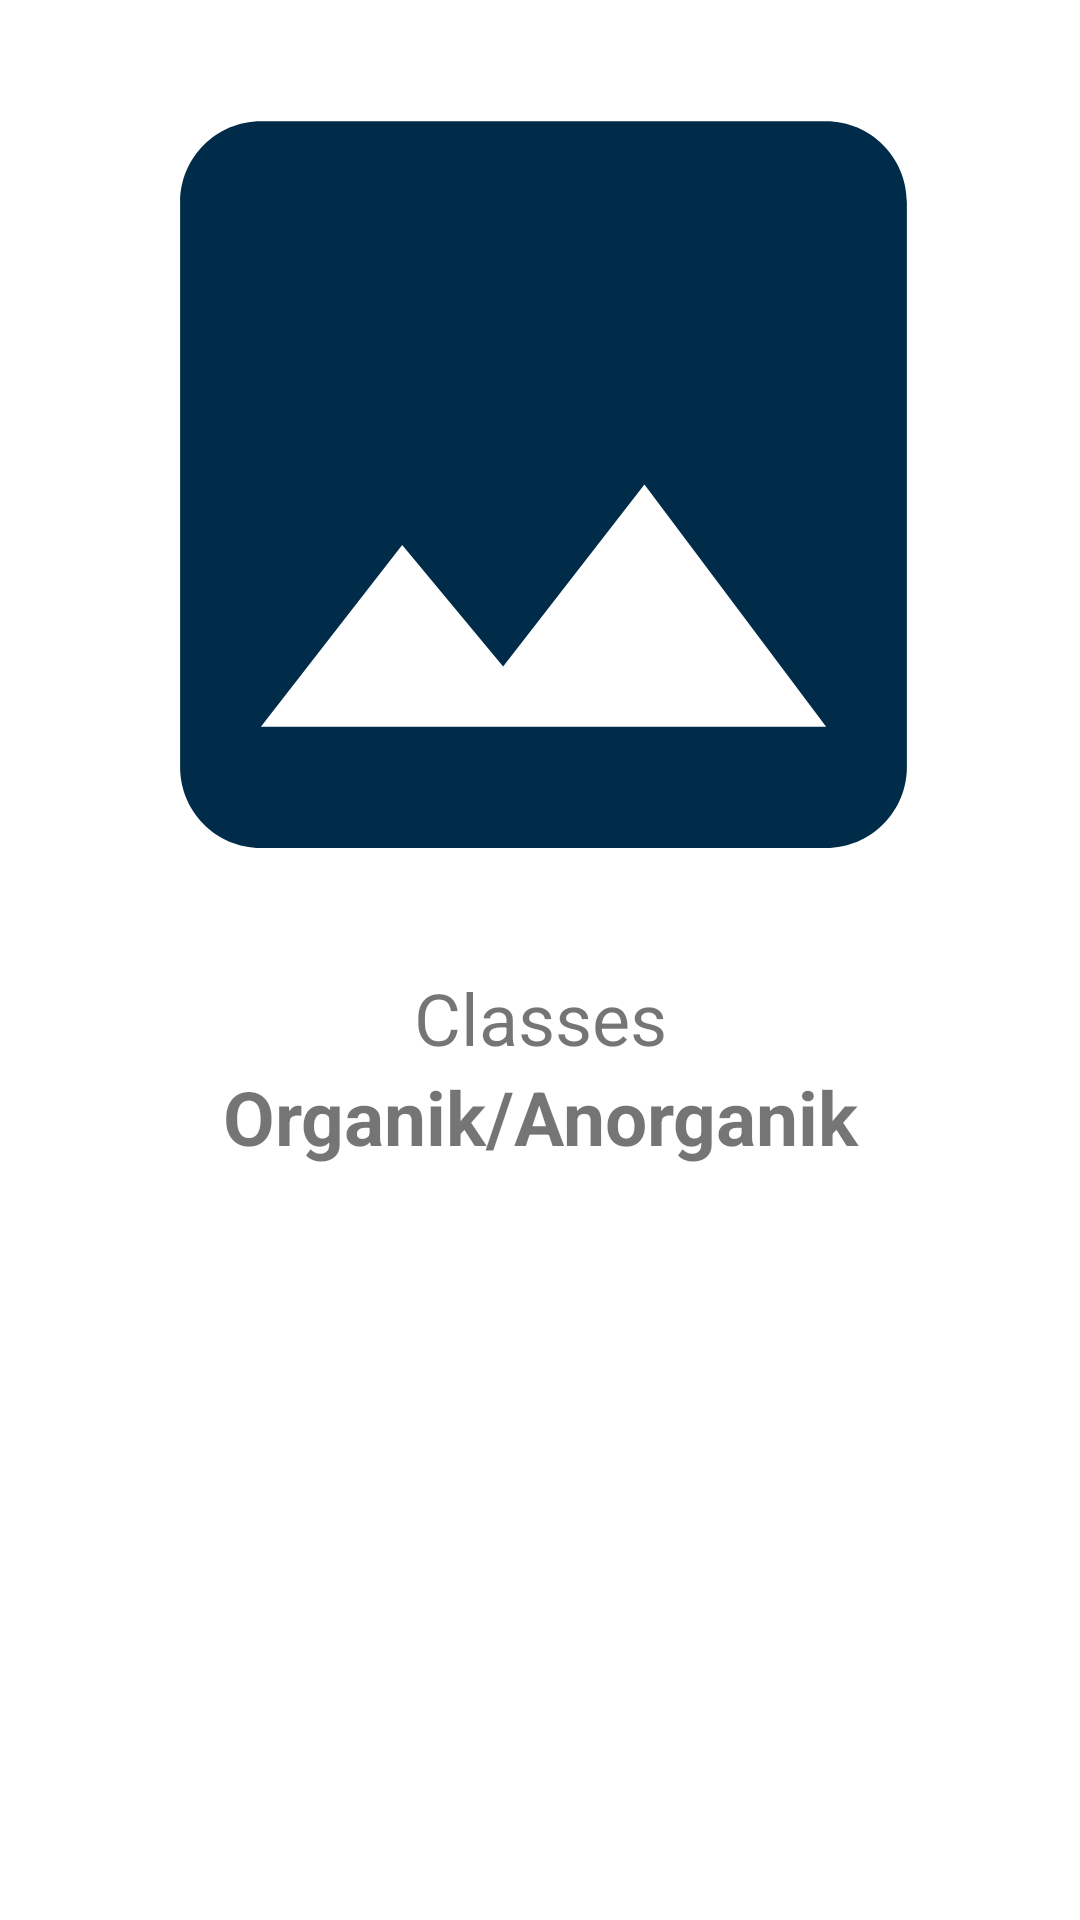

Layout XML and referenced resources for this Android screen:
<!-- AndroidManifest.xml: application theme Theme.TrashSortApp -->
<!-- res/layout/activity_result.xml -->
<?xml version="1.0" encoding="utf-8"?>
<androidx.constraintlayout.widget.ConstraintLayout
    xmlns:android="http://schemas.android.com/apk/res/android"
    xmlns:app="http://schemas.android.com/apk/res-auto"
    xmlns:tools="http://schemas.android.com/tools"
    android:layout_width="match_parent"
    android:layout_height="match_parent"
    tools:context=".ui.ResultActivity">

    <ImageView
        android:id="@+id/previewImageView"
        android:layout_width="372dp"
        android:layout_height="323dp"
        android:layout_marginStart="8dp"
        android:layout_marginEnd="8dp"
        app:layout_constraintEnd_toEndOf="parent"
        app:layout_constraintHorizontal_bias="0.478"
        app:layout_constraintStart_toStartOf="parent"
        app:layout_constraintTop_toTopOf="parent"
        app:srcCompat="@drawable/iv_image" />

    <TextView
        android:id="@+id/textView"
        android:layout_width="match_parent"
        android:layout_height="wrap_content"
        android:text="@string/classes"
        android:textAlignment="center"
        android:textSize="24sp"
        app:layout_constraintTop_toBottomOf="@+id/previewImageView" />

    <TextView
        android:id="@+id/classes"
        android:layout_width="match_parent"
        android:layout_height="wrap_content"
        android:text="@string/sample_class"
        android:textAlignment="center"
        android:textSize="25sp"
        android:textStyle="bold"
        app:layout_constraintTop_toBottomOf="@+id/textView" />


</androidx.constraintlayout.widget.ConstraintLayout>
<!-- resources referenced by this layout -->
<resources>
  <!-- drawable iv_image (drawable) -->
  <vector android:height="24dp"
      android:tint="#002C49"
      android:viewportHeight="24"
      android:viewportWidth="24"
      android:width="24dp"
      xmlns:android="http://schemas.android.com/apk/res/android">
  
      <path
          android:fillColor="@android:color/white"
          android:pathData="M21,19V5c0,-1.1 -0.9,-2 -2,-2H5c-1.1,0 -2,0.9 -2,2v14c0,1.1 0.9,2 2,2h14c1.1,0 2,-0.9 2,-2zM8.5,13.5l2.5,3.01L14.5,12l4.5,6H5l3.5,-4.5z" />
  
  </vector>
  <string name="classes">Classes</string>
  <string name="sample_class">Organik/Anorganik</string>
  <style name="Theme.TrashSortApp" parent="Theme.MaterialComponents.DayNight.DarkActionBar">
          
          <item name="colorPrimary">#00B14F</item>
          <item name="colorPrimaryVariant">#00B14F</item>
          <item name="colorOnPrimary">@color/white</item>
          
          <item name="colorSecondary">@color/teal_200</item>
          <item name="colorSecondaryVariant">@color/teal_700</item>
          <item name="colorOnSecondary">@color/black</item>
          
          <item name="android:statusBarColor">#00B14F</item>
          
      </style>
  <color name="white">#FFFFFFFF</color>
  <color name="teal_200">#FF03DAC5</color>
  <color name="teal_700">#FF018786</color>
  <color name="black">#FF000000</color>
</resources>
